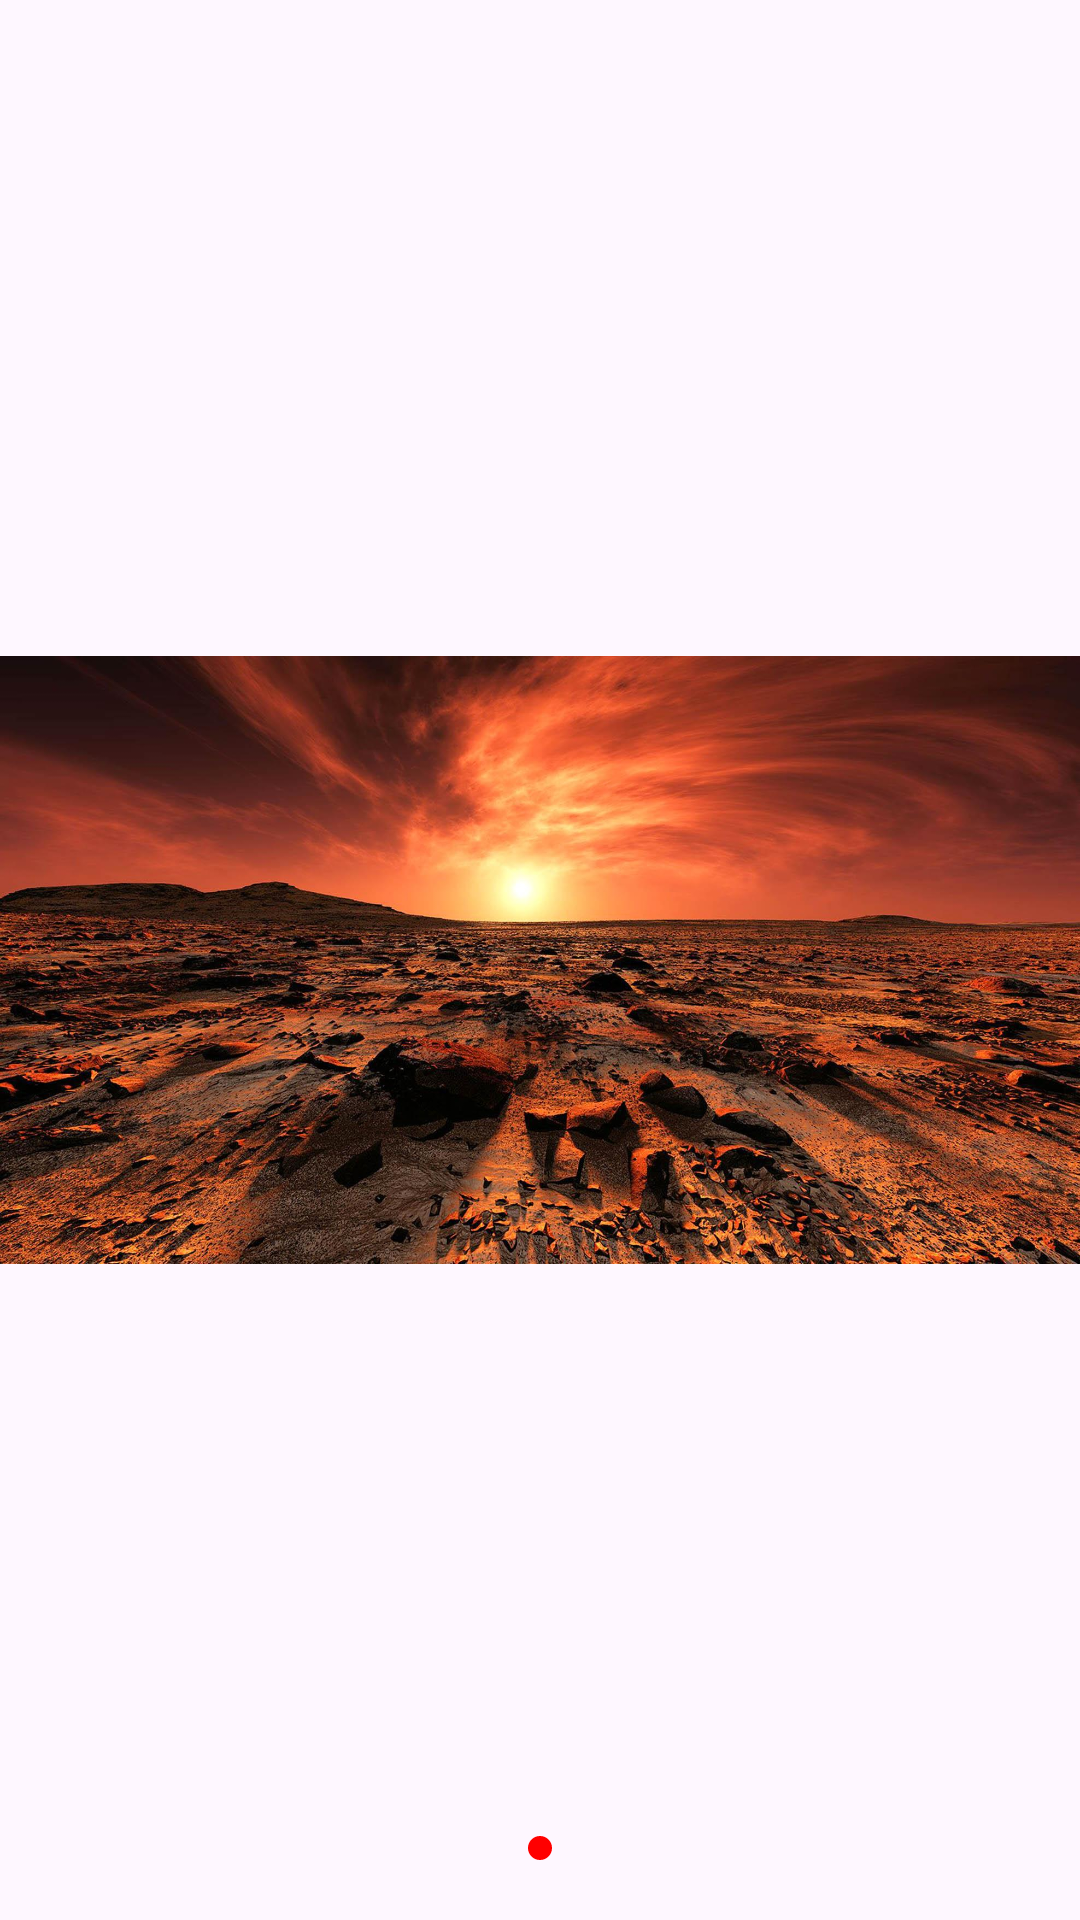

The Android layout XML behind this screen, and the referenced resources:
<!-- AndroidManifest.xml: application theme Base.Theme.MaterialDesing -->
<!-- res/layout/fragment_mars.xml -->
<?xml version="1.0" encoding="utf-8"?>
<FrameLayout xmlns:android="http://schemas.android.com/apk/res/android"
    xmlns:app="http://schemas.android.com/apk/res-auto"
    android:layout_width="match_parent"
    android:layout_height="match_parent">

    <ImageView
        android:id="@+id/foto_mars_image_view"
        android:layout_width="match_parent"
        android:layout_height="match_parent"
        app:srcCompat="@drawable/ic_mars" />

    <LinearLayout
        android:layout_width="wrap_content"
        android:layout_height="wrap_content"
        android:layout_gravity="center_horizontal|bottom"
        android:layout_marginBottom="20dp"
        android:orientation="horizontal">

        <ImageView
            android:layout_width="wrap_content"
            android:layout_height="wrap_content"
            android:layout_marginStart="7dp"
            android:layout_marginLeft="7dp"
            android:layout_marginEnd="7dp"
            android:layout_marginRight="7dp"
            android:src="@drawable/swipe_indicator_passive" />

        <ImageView
            android:layout_width="wrap_content"
            android:layout_height="wrap_content"
            android:layout_marginStart="7dp"
            android:layout_marginLeft="7dp"
            android:layout_marginEnd="7dp"
            android:layout_marginRight="7dp"
            android:src="@drawable/swipe_indicator_active" />

        <ImageView
            android:layout_width="wrap_content"
            android:layout_height="wrap_content"
            android:layout_marginStart="7dp"
            android:layout_marginLeft="7dp"
            android:layout_marginEnd="7dp"
            android:layout_marginRight="7dp"
            android:src="@drawable/swipe_indicator_passive" />
    </LinearLayout>
</FrameLayout>
<!-- resources referenced by this layout -->
<resources>
  <!-- drawable ic_mars: jpg bitmap (drawable-v24, 375905 bytes) -->
  <!-- drawable swipe_indicator_active (drawable) -->
  <?xml version="1.0" encoding="utf-8"?>
  <shape xmlns:android="http://schemas.android.com/apk/res/android"
      android:shape="oval">
  
      <solid android:color="@color/red" />
  
      <size
          android:width="8dp"
          android:height="8dp" />
  </shape>
  <style name="Base.Theme.MaterialDesing" parent="Theme.Material3.DayNight.NoActionBar">
          
          <item name="colorPrimary">@color/purple_500</item>
          <item name="colorPrimaryVariant">@color/purple_700</item>
          <item name="colorOnPrimary">@color/white</item>
          
          <item name="colorSecondary">@color/teal_200</item>
          <item name="colorSecondaryVariant">@color/teal_700</item>
          <item name="colorOnSecondary">@color/black</item>
          
          <item name="android:statusBarColor" tools:targetApi="l">?attr/colorPrimaryVariant</item>
          
  
          
          <item name="colorOnPrimaryContainer">@color/bnv_default</item>
  
          
          <item name="chipStyle">@style/MyChipStile</item>
  
      </style>
  <color name="red">#FF0000</color>
  <color name="purple_500">#FF6200EE</color>
  <color name="purple_700">#FF3700B3</color>
  <color name="white">#FFFFFFFF</color>
  <color name="teal_200">#FF03DAC5</color>
  <color name="teal_700">#FF018786</color>
  <color name="black">#FF000000</color>
  <color name="bnv_default">#059EE4</color>
  <style name="MyChipStile" parent="Widget.Material3.Chip.Suggestion">
  
          <item name="chipBackgroundColor">@color/bnv_default</item>
          <item name="colorOnSecondaryContainer">@color/white</item>
      </style>
</resources>
